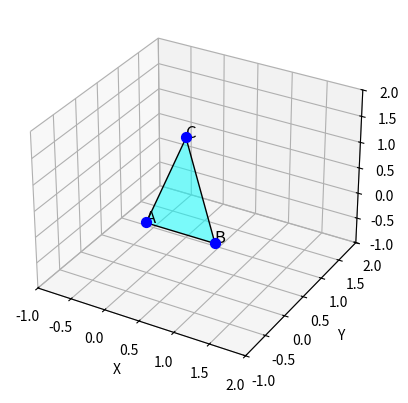

This chart was generated by the following Python code:
import matplotlib.pyplot as plt
from mpl_toolkits.mplot3d.art3d import Poly3DCollection
import numpy as np


# Define vertices of the triangle
A = np.array([0, 0, 0])
B = np.array([1, 0, 0])
C = np.array([0, 1, 1])

fig = plt.figure()
ax = fig.add_subplot(111, projection='3d')

# Create a list of the triangle's vertices
triangle = [A, B, C]
# Create a 3D polygon and add it to the plot
poly = Poly3DCollection([triangle], facecolors='cyan', edgecolors='black', linewidths=1, alpha=0.5)
ax.add_collection3d(poly)

# Extract x, y, z coordinates of the vertices
xs, ys, zs = zip(*triangle)
# Plot the vertices
ax.scatter(xs, ys, zs, color='blue', s=50, depthshade=False)

# Annotate each vertex
ax.text(*A, 'A', color='black', fontsize=12)
ax.text(*B, 'B', color='black', fontsize=12)
ax.text(*C, 'C', color='black', fontsize=12)


# Set axes limits
ax.set_xlim([min(A[0], B[0], C[0]) - 1, max(A[0], B[0], C[0]) + 1])
ax.set_ylim([min(A[1], B[1], C[1]) - 1, max(A[1], B[1], C[1]) + 1])
ax.set_zlim([min(A[2], B[2], C[2]) - 1, max(A[2], B[2], C[2]) + 1])

# Set labels
ax.set_xlabel('X')
ax.set_ylabel('Y')
ax.set_zlabel('Z')


plt.show()
